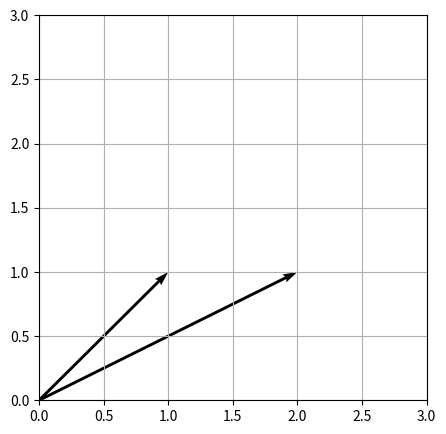

The script that saved this image:
import numpy as np

A = np.array([[1,2],
              [3,4]])

B = np.array([[5,6],
              [7,8]])

print(A+B)


print(A-B)


print(2*A)
print(-1*A)


A = np.array([[1,2,3],
              [4,5,6]])

print(A.T)


A = np.array([[1,2],
              [3,4]])

B = np.array([[5,6],
              [7,8]])

print(A*B)


A = np.array([[1,2],
              [3,4]])

B = np.array([[5,6],
              [7,8]])

print(A @ B)


A = np.random.randn(3,3)
B = np.random.randn(3,3)

print(np.allclose(A@B, B@A))


A = np.array([[1,2],
              [3,4]])

x = np.array([5,6])

print(A @ x)


import matplotlib.pyplot as plt

v = np.array([1,1])

A = np.array([[2,0],
              [0,1]])

new_v = A @ v

plt.figure(figsize=(5,5))
plt.quiver(0,0,v[0],v[1],
           angles='xy',
           scale_units='xy',
           scale=1)

plt.quiver(0,0,new_v[0],new_v[1],
           angles='xy',
           scale_units='xy',
           scale=1)

plt.xlim(0,3)
plt.ylim(0,3)
plt.grid(True)
plt.show()
